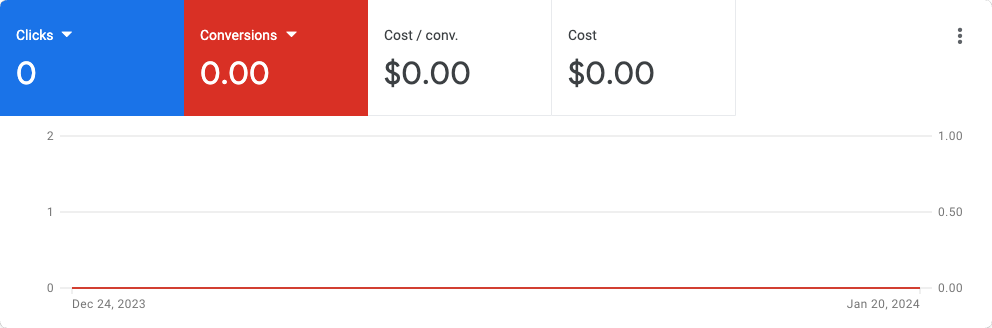

The data file committed next to this chart (first rows):
Date, Clicks, Conversions, Cost / conv., Cost
Sun, Dec 24, 2023, 0, 0.00, $0.00, $0.00
Mon, Dec 25, 2023, 0, 0.00, $0.00, $0.00
Tue, Dec 26, 2023, 0, 0.00, $0.00, $0.00
Wed, Dec 27, 2023, 0, 0.00, $0.00, $0.00
Thu, Dec 28, 2023, 0, 0.00, $0.00, $0.00
Fri, Dec 29, 2023, 0, 0.00, $0.00, $0.00
Sat, Dec 30, 2023, 0, 0.00, $0.00, $0.00
Sun, Dec 31, 2023, 0, 0.00, $0.00, $0.00
Mon, Jan 1, 2024, 0, 0.00, $0.00, $0.00
Tue, Jan 2, 2024, 0, 0.00, $0.00, $0.00
Wed, Jan 3, 2024, 0, 0.00, $0.00, $0.00
Thu, Jan 4, 2024, 0, 0.00, $0.00, $0.00
Fri, Jan 5, 2024, 0, 0.00, $0.00, $0.00
Sat, Jan 6, 2024, 0, 0.00, $0.00, $0.00
Sun, Jan 7, 2024, 0, 0.00, $0.00, $0.00
Mon, Jan 8, 2024, 0, 0.00, $0.00, $0.00
Tue, Jan 9, 2024, 0, 0.00, $0.00, $0.00
Wed, Jan 10, 2024, 0, 0.00, $0.00, $0.00
Thu, Jan 11, 2024, 0, 0.00, $0.00, $0.00
Fri, Jan 12, 2024, 0, 0.00, $0.00, $0.00
Sat, Jan 13, 2024, 0, 0.00, $0.00, $0.00
Sun, Jan 14, 2024, 0, 0.00, $0.00, $0.00
Mon, Jan 15, 2024, 0, 0.00, $0.00, $0.00
Tue, Jan 16, 2024, 0, 0.00, $0.00, $0.00
Wed, Jan 17, 2024, 0, 0.00, $0.00, $0.00
Thu, Jan 18, 2024, 0, 0.00, $0.00, $0.00
Fri, Jan 19, 2024, 0, 0.00, $0.00, $0.00
Sat, Jan 20, 2024, 0, 0.00, $0.00, $0.00
